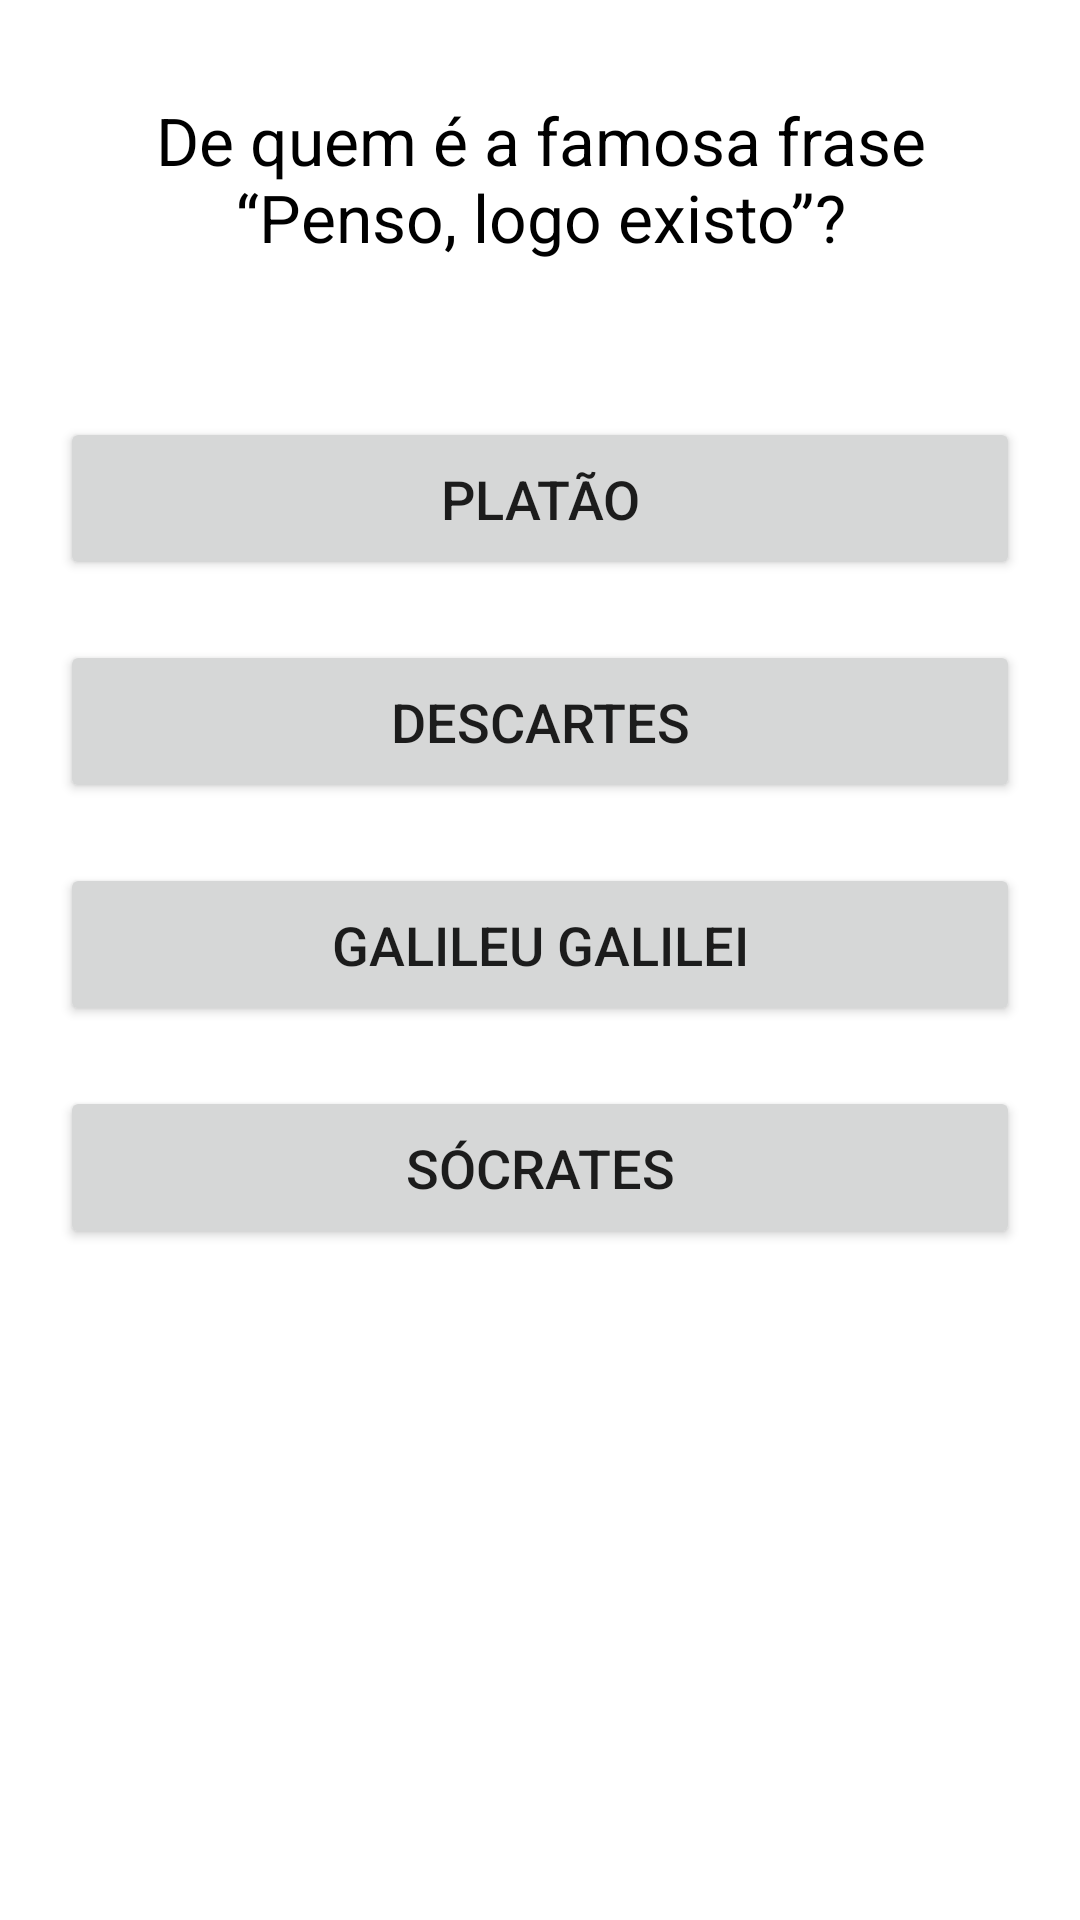

Produce the Android XML layout that renders to this screen, including the resource entries it uses.
<!-- AndroidManifest.xml: application theme Theme.QUIZero -->
<!-- res/layout/activity_first_question.xml -->
<?xml version="1.0" encoding="utf-8"?>
<androidx.appcompat.widget.LinearLayoutCompat xmlns:android="http://schemas.android.com/apk/res/android"
    xmlns:app="http://schemas.android.com/apk/res-auto"
    xmlns:tools="http://schemas.android.com/tools"
    android:layout_width="match_parent"
    android:layout_height="match_parent"
    android:orientation="vertical"
    tools:context=".FirstQuestion">


    <TextView
        android:id="@+id/txt_Questao"
        android:layout_width="match_parent"
        android:layout_height="wrap_content"
        android:layout_margin="16dp"
        android:padding="16dp"
        android:paddingTop="50dp"
        android:gravity="center"
        android:textSize="22sp"
        android:text="De quem é a famosa frase “Penso, logo existo”?"
        android:textColor="@color/black"/>


    <LinearLayout
        android:layout_width="match_parent"
        android:layout_height="wrap_content"
        android:orientation="vertical"
        android:padding="10dp">

    <Button
        android:id="@+id/btn_primeira"
        android:layout_width="match_parent"
        android:layout_height="wrap_content"
        android:layout_marginStart="10dp"
        android:layout_marginEnd="10dp"
        android:layout_marginBottom="10dp"
        android:layout_marginTop="10dp"
        android:gravity="center"
        android:text="Platão"
        android:textColorHint="#FFF"
        android:padding="15dp"
        android:textSize="18dp"/>

        <Button
            android:id="@+id/btn_segunda"
            android:layout_width="match_parent"
            android:layout_height="wrap_content"
            android:layout_marginStart="10dp"
            android:layout_marginEnd="10dp"
            android:layout_marginBottom="10dp"
            android:layout_marginTop="10dp"
            android:gravity="center"
            android:text="Descartes"
            android:textColorHint="#FFF"
            android:padding="15dp"
            android:textSize="18dp"/>

        <Button
            android:id="@+id/btn_terceira"
            android:layout_width="match_parent"
            android:layout_height="wrap_content"
            android:layout_marginStart="10dp"
            android:layout_marginEnd="10dp"
            android:layout_marginBottom="10dp"
            android:layout_marginTop="10dp"
            android:gravity="center"
            android:text="Galileu Galilei"
            android:textColorHint="#FFF"
            android:padding="15dp"
            android:textSize="18dp"/>

        <Button
            android:id="@+id/btn_quarta"
            android:layout_width="match_parent"
            android:layout_height="wrap_content"
            android:layout_marginStart="10dp"
            android:layout_marginEnd="10dp"
            android:layout_marginBottom="10dp"
            android:layout_marginTop="10dp"
            android:gravity="center"
            android:text="Sócrates"
            android:textColorHint="#FFF"
            android:padding="15dp"
            android:textSize="18dp"/>


</LinearLayout>

</androidx.appcompat.widget.LinearLayoutCompat>
<!-- resources referenced by this layout -->
<resources>
  <style name="Theme.QUIZero" parent="Theme.MaterialComponents.DayNight.DarkActionBar">
          
          <item name="colorPrimary">@color/purple_500</item>
          <item name="colorPrimaryVariant">@color/purple_700</item>
          <item name="colorOnPrimary">@color/white</item>
          
          <item name="colorSecondary">@color/teal_200</item>
          <item name="colorSecondaryVariant">@color/teal_700</item>
          <item name="colorOnSecondary">@color/black</item>
          
          <item name="android:statusBarColor" tools:targetApi="l">?attr/colorPrimaryVariant</item>
          
      </style>
  <!-- not gathered from this repository: default colours our renderer supplied (Android Studio template values) -->
  <color name="purple_500">#FF6200EE</color>
  <color name="purple_700">#FF3700B3</color>
  <color name="teal_200">#FF03DAC5</color>
  <color name="teal_700">#FF018786</color>
  <color name="black">#FF000000</color>
  <color name="white">#FFFFFFFF</color>
</resources>
